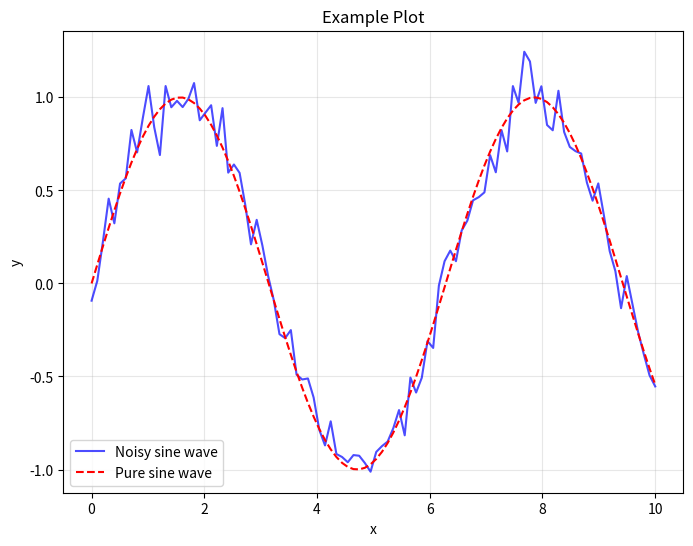

Reproduce this figure in Python.
import numpy as np
import matplotlib.pyplot as plt
import pandas as pd

print("Hello, Jupyter Book!")


# Generate sample data
x = np.linspace(0, 10, 100)
y = np.sin(x) + np.random.normal(0, 0.1, 100)

# Create a plot
plt.figure(figsize=(8, 6))
plt.plot(x, y, 'b-', alpha=0.7, label='Noisy sine wave')
plt.plot(x, np.sin(x), 'r--', label='Pure sine wave')
plt.xlabel('x')
plt.ylabel('y')
plt.title('Example Plot')
plt.legend()
plt.grid(True, alpha=0.3)
plt.show()
